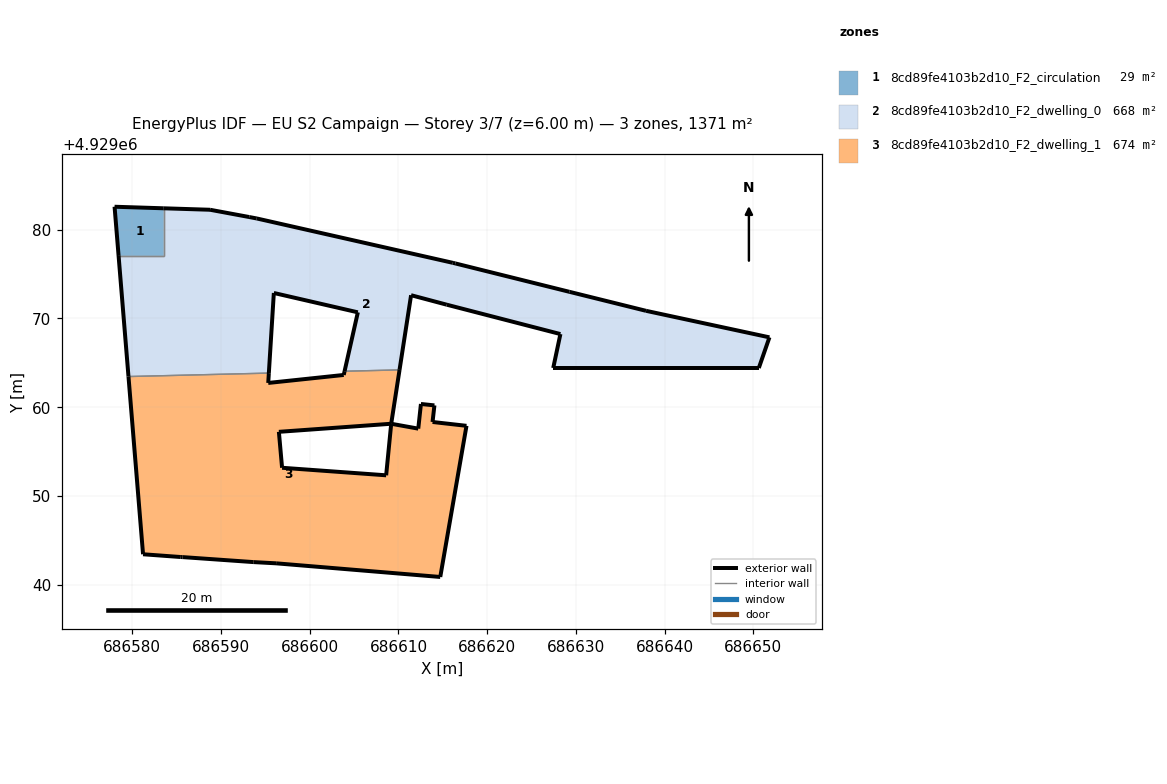
=== STOREY PLAN SPEC (per zone: floor XY polygon, exterior-wall plan segments, windows/doors) ===
zone 1: 8cd89fe4103b2d10_F2_circulation  (29.0 m²)
  floor: (686583.55, 4929077.05) (686583.55, 4929082.42) (686578.01, 4929082.60) (686578.46, 4929077.05)
  exterior wall: (686578.46, 4929077.05) – (686578.01, 4929082.60)  [5.6 m]
  exterior wall: (686578.01, 4929082.60) – (686583.55, 4929082.42)  [5.5 m]
  interior walls: 2
zone 2: 8cd89fe4103b2d10_F2_dwelling_0  (667.5 m²)
  floor: (686650.62, 4929064.42) (686651.81, 4929067.88) (686637.90, 4929070.87) (686629.27, 4929073.00) (686616.42, 4929076.21) (686616.12, 4929076.28) (686594.03, 4929081.28) (686593.19, 4929081.43) (686588.77, 4929082.25) (686583.55, 4929082.42) (686583.55, 4929077.05) (686578.46, 4929077.05) (686579.57, 4929063.46) (686595.39, 4929063.85) (686595.96, 4929072.88) (686605.42, 4929070.70) (686603.93, 4929064.05) (686610.12, 4929064.21) (686611.42, 4929072.62) (686615.44, 4929071.55) (686628.25, 4929068.25) (686627.44, 4929064.42)
  exterior wall: (686594.03, 4929081.28) – (686616.12, 4929076.28)  [22.7 m]
  exterior wall: (686616.12, 4929076.28) – (686616.42, 4929076.21)  [0.3 m]
  exterior wall: (686616.42, 4929076.21) – (686629.28, 4929073.00)  [13.3 m]
  exterior wall: (686629.28, 4929073.00) – (686637.91, 4929070.87)  [8.9 m]
  exterior wall: (686637.91, 4929070.87) – (686651.81, 4929067.88)  [14.2 m]
  exterior wall: (686651.81, 4929067.88) – (686650.62, 4929064.42)  [3.7 m]
  exterior wall: (686650.62, 4929064.42) – (686627.44, 4929064.42)  [23.2 m]
  exterior wall: (686627.44, 4929064.42) – (686628.26, 4929068.25)  [3.9 m]
  exterior wall: (686628.26, 4929068.25) – (686615.44, 4929071.55)  [13.2 m]
  exterior wall: (686615.44, 4929071.55) – (686611.43, 4929072.62)  [4.2 m]
  exterior wall: (686611.43, 4929072.62) – (686610.12, 4929064.21)  [8.5 m]
  exterior wall: (686603.93, 4929064.05) – (686605.43, 4929070.70)  [6.8 m]
  exterior wall: (686605.43, 4929070.70) – (686595.96, 4929072.88)  [9.7 m]
  exterior wall: (686595.96, 4929072.88) – (686595.39, 4929063.85)  [9.0 m]
  exterior wall: (686579.57, 4929063.46) – (686578.46, 4929077.05)  [13.6 m]
  exterior wall: (686583.55, 4929082.42) – (686588.77, 4929082.25)  [5.2 m]
  exterior wall: (686588.77, 4929082.25) – (686593.19, 4929081.43)  [4.5 m]
  exterior wall: (686593.19, 4929081.43) – (686594.03, 4929081.28)  [0.9 m]
  interior walls: 4
zone 3: 8cd89fe4103b2d10_F2_dwelling_1  (674.3 m²)
  floor: (686614.71, 4929040.87) (686617.67, 4929057.90) (686613.84, 4929058.34) (686614.05, 4929060.21) (686612.53, 4929060.37) (686612.23, 4929057.59) (686609.23, 4929058.13) (686609.18, 4929058.11) (686608.61, 4929052.33) (686596.88, 4929053.18) (686596.52, 4929057.23) (686609.19, 4929058.14) (686610.12, 4929064.21) (686603.93, 4929064.05) (686603.83, 4929063.64) (686595.32, 4929062.74) (686595.39, 4929063.85) (686579.57, 4929063.46) (686581.22, 4929043.43) (686585.46, 4929043.12) (686585.68, 4929043.11) (686593.65, 4929042.55) (686596.21, 4929042.41)
  exterior wall: (686593.65, 4929042.55) – (686585.68, 4929043.11)  [8.0 m]
  exterior wall: (686585.68, 4929043.11) – (686585.46, 4929043.12)  [0.2 m]
  exterior wall: (686585.46, 4929043.12) – (686581.22, 4929043.43)  [4.3 m]
  exterior wall: (686581.22, 4929043.43) – (686579.57, 4929063.46)  [20.1 m]
  exterior wall: (686595.39, 4929063.85) – (686595.32, 4929062.74)  [1.1 m]
  exterior wall: (686595.32, 4929062.74) – (686603.83, 4929063.64)  [8.6 m]
  exterior wall: (686603.83, 4929063.64) – (686603.93, 4929064.05)  [0.4 m]
  exterior wall: (686610.12, 4929064.21) – (686609.19, 4929058.14)  [6.1 m]
  exterior wall: (686609.19, 4929058.14) – (686596.53, 4929057.23)  [12.7 m]
  exterior wall: (686596.53, 4929057.23) – (686596.89, 4929053.18)  [4.1 m]
  exterior wall: (686596.89, 4929053.18) – (686608.61, 4929052.33)  [11.8 m]
  exterior wall: (686608.61, 4929052.33) – (686609.18, 4929058.11)  [5.8 m]
  exterior wall: (686609.18, 4929058.11) – (686609.23, 4929058.13)  [0.1 m]
  exterior wall: (686609.23, 4929058.13) – (686612.23, 4929057.59)  [3.1 m]
  exterior wall: (686612.23, 4929057.59) – (686612.54, 4929060.37)  [2.8 m]
  exterior wall: (686612.54, 4929060.37) – (686614.06, 4929060.21)  [1.5 m]
  exterior wall: (686614.06, 4929060.21) – (686613.84, 4929058.34)  [1.9 m]
  exterior wall: (686613.84, 4929058.34) – (686617.67, 4929057.90)  [3.8 m]
  exterior wall: (686617.67, 4929057.90) – (686614.71, 4929040.87)  [17.3 m]
  exterior wall: (686614.71, 4929040.87) – (686596.21, 4929042.41)  [18.6 m]
  exterior wall: (686596.21, 4929042.41) – (686593.65, 4929042.55)  [2.6 m]
  interior walls: 2

=== DERIVED (storey summary) ===
Building: EU S2 Campaign
Storey: 3 of 7  (floor level z = 6.00 m)
Storey gross floor area: 1370.8 m²
Zones on this storey: 3
  - 8cd89fe4103b2d10_F2_circulation: floor 29.0 m²; exterior wall 11.1 m (33.3 m²); WWR 0.0%
  - 8cd89fe4103b2d10_F2_dwelling_0: floor 667.5 m²; exterior wall 165.8 m (497.3 m²); WWR 0.0%
  - 8cd89fe4103b2d10_F2_dwelling_1: floor 674.3 m²; exterior wall 134.7 m (404.1 m²); WWR 0.0%
Zone adjacency (shared interzone walls):
  - 8cd89fe4103b2d10_F2_circulation ↔ 8cd89fe4103b2d10_F2_dwelling_0
  - 8cd89fe4103b2d10_F2_dwelling_0 ↔ 8cd89fe4103b2d10_F2_dwelling_1